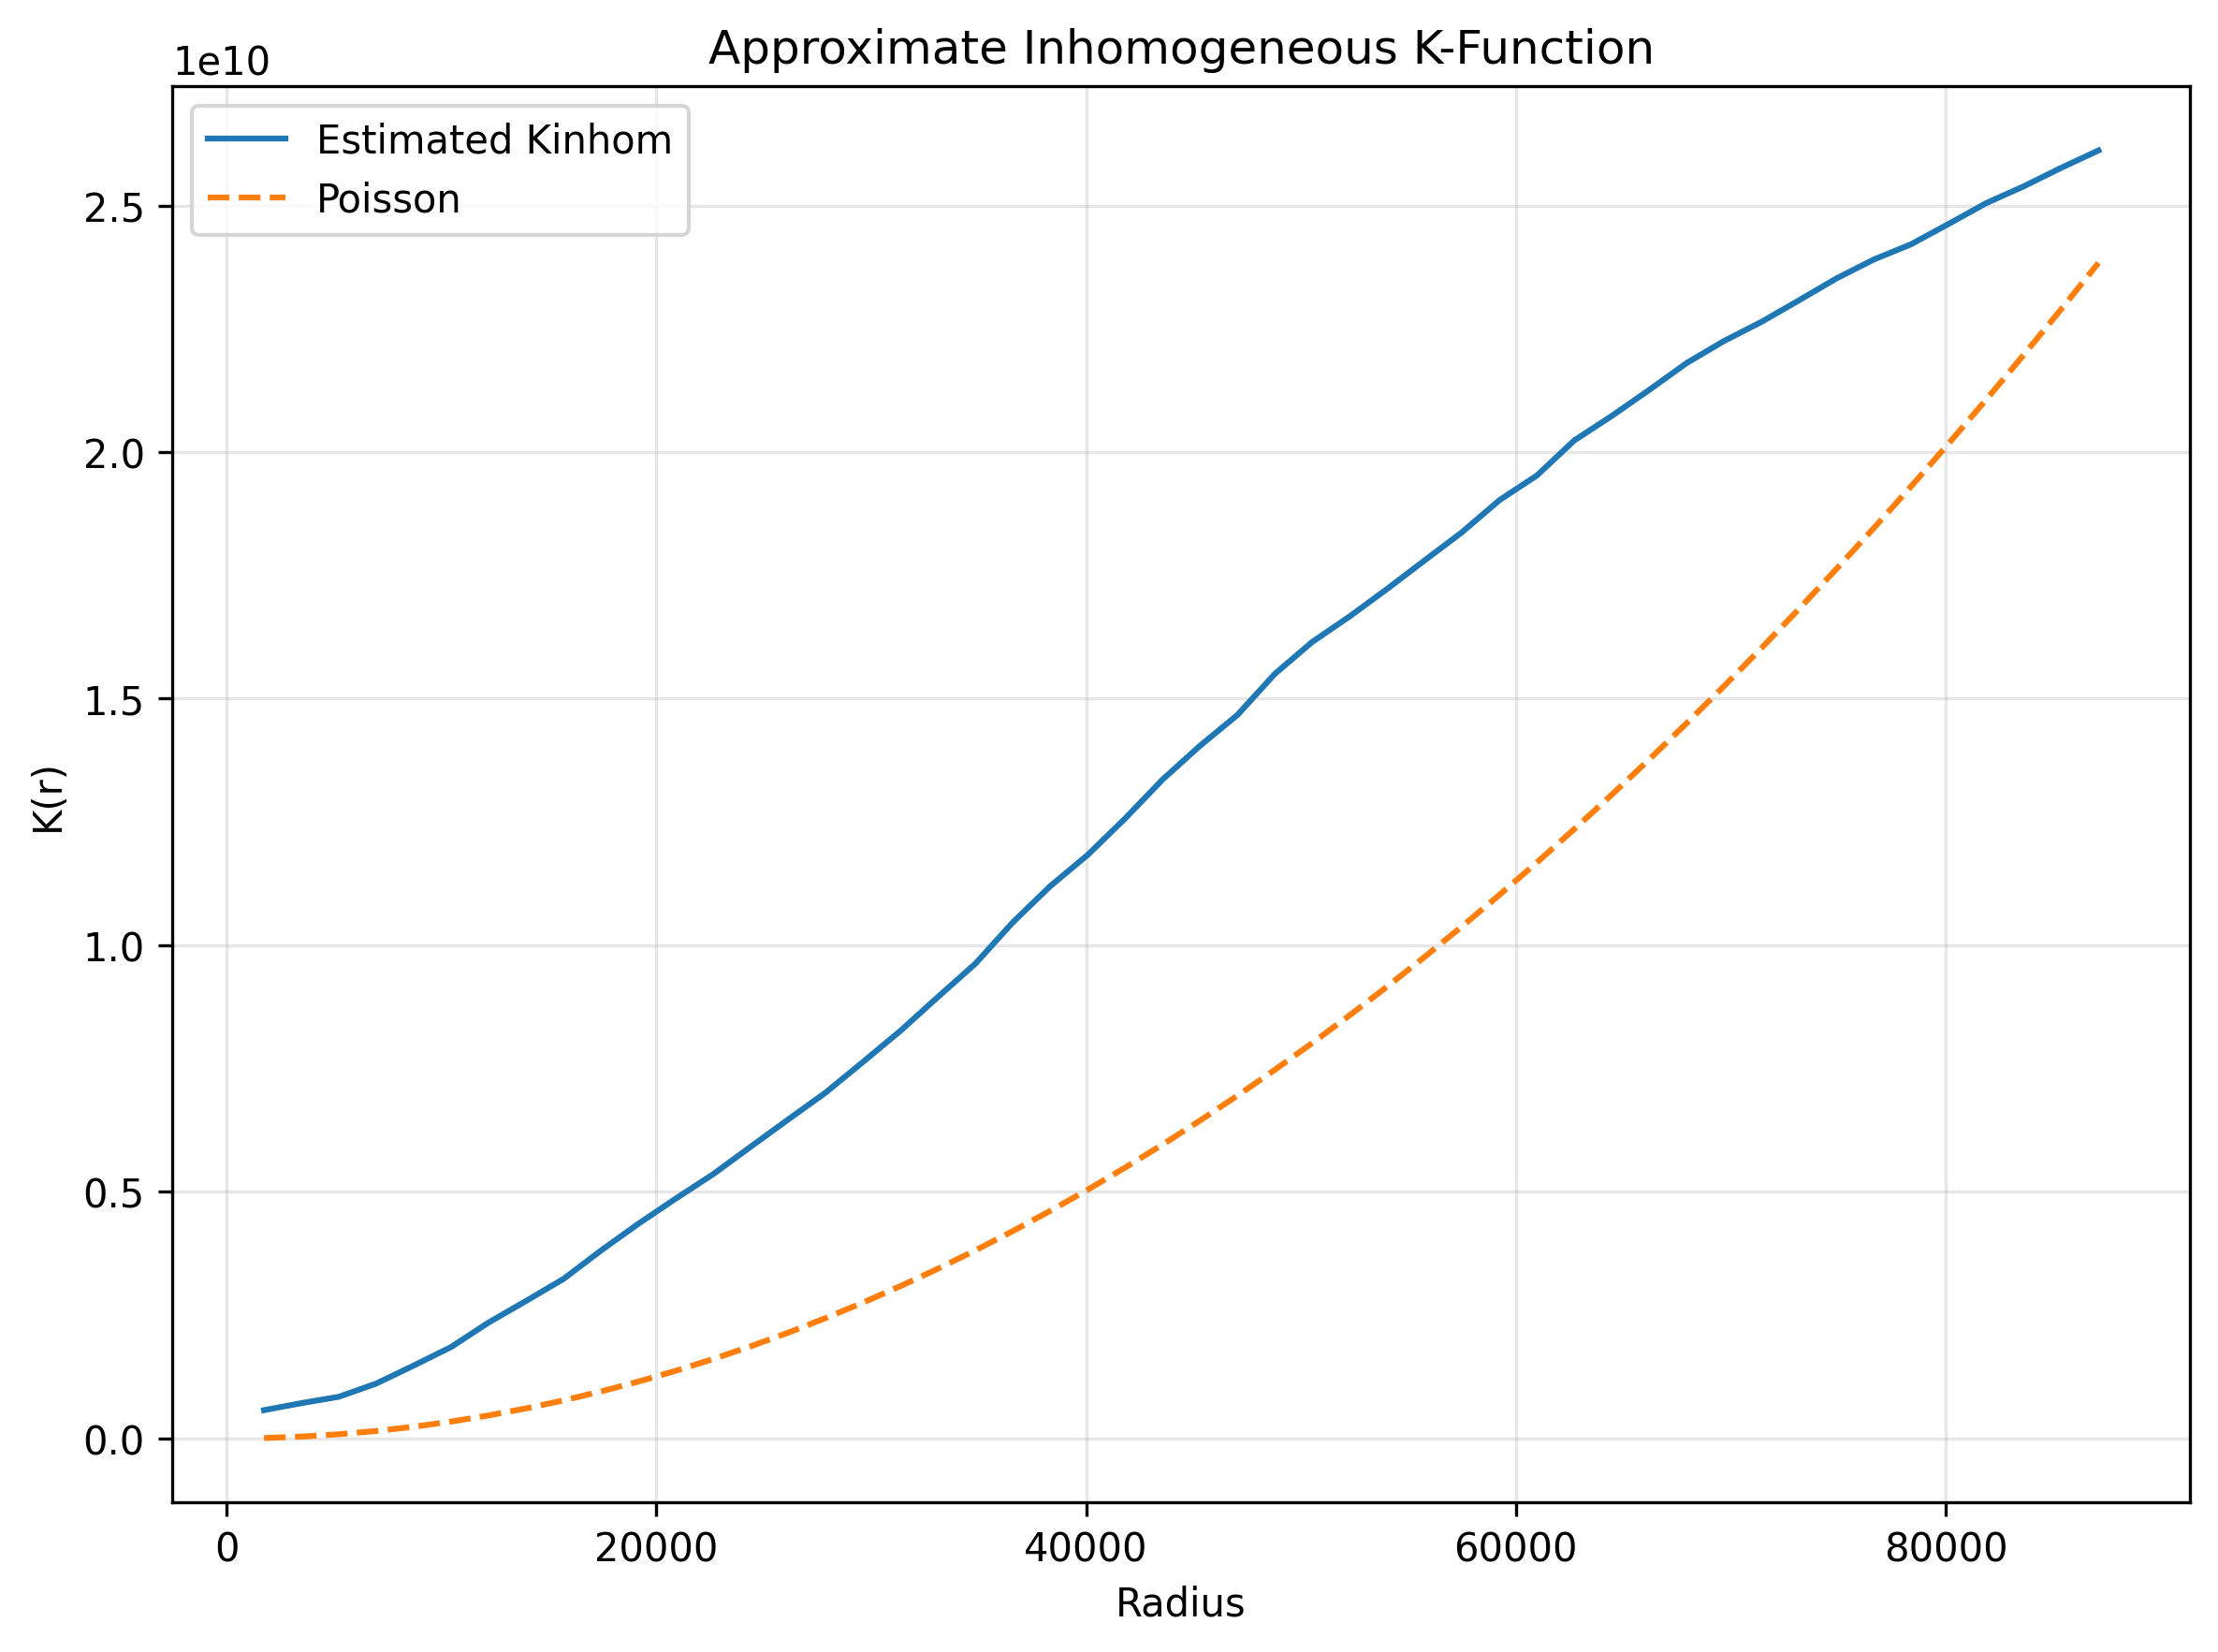

Data behind this chart, as committed beside it:
radius, K_inhom, Poisson_theoretical, model
1742, 574361782, 9534415, Linear IPPP
3484, 716936291, 38137659, Linear IPPP
5226, 845991412, 85809733, Linear IPPP
6968, 1114530795, 152550637, Linear IPPP
8710, 1478929288, 238360370, Linear IPPP
10453, 1855669027, 343238932, Linear IPPP
12195, 2351416352, 467186325, Linear IPPP
13937, 2788765546, 610202546, Linear IPPP
15679, 3234784219, 772287598, Linear IPPP
17421, 3810077389, 953441479, Linear IPPP
19163, 4353737681, 1153664189, Linear IPPP
20905, 4864923313, 1372955729, Linear IPPP
22647, 5359516256, 1611316099, Linear IPPP
24389, 5915492488, 1868745298, Linear IPPP
26131, 6467175971, 2145243327, Linear IPPP
27874, 7011800652, 2440810186, Linear IPPP
29616, 7634408138, 2755445874, Linear IPPP
31358, 8265728555, 3089150391, Linear IPPP
33100, 8950833327, 3441923738, Linear IPPP
34842, 9625699996, 3813765915, Linear IPPP
36584, 10463392537, 4204676921, Linear IPPP
38326, 11197738568, 4614656757, Linear IPPP
40068, 11831791163, 5043705423, Linear IPPP
41810, 12568800077, 5491822918, Linear IPPP
43552, 13359484507, 5959009242, Linear IPPP
45294, 14043789362, 6445264397, Linear IPPP
47037, 14668333125, 6950588380, Linear IPPP
48779, 15502189587, 7474981194, Linear IPPP
50521, 16150344287, 8018442837, Linear IPPP
52263, 16668102061, 8580973309, Linear IPPP
54005, 17225101257, 9162572611, Linear IPPP
55747, 17802552280, 9763240743, Linear IPPP
57489, 18374832218, 10382977704, Linear IPPP
59231, 19024945881, 11021783495, Linear IPPP
60973, 19524933626, 11679658115, Linear IPPP
62715, 20236678196, 12356601565, Linear IPPP
64458, 20732083822, 13052613845, Linear IPPP
66200, 21259853338, 13767694954, Linear IPPP
67942, 21804706715, 14501844892, Linear IPPP
69684, 22252292888, 15255063661, Linear IPPP
71426, 22640017893, 16027351259, Linear IPPP
73168, 23075872482, 16818707686, Linear IPPP
74910, 23520093163, 17629132943, Linear IPPP
76652, 23903948441, 18458627029, Linear IPPP
78394, 24214883065, 19307189946, Linear IPPP
80136, 24626599224, 20174821691, Linear IPPP
81879, 25046327039, 21061522267, Linear IPPP
83621, 25386263319, 21967291671, Linear IPPP
85363, 25761423739, 22892129906, Linear IPPP
87105, 26114757792, 23836036970, Linear IPPP
